The GitHub repository zs1314/Smart-grape-platform contains a labelled image folder "grape_data" with 11 categories: Auxerrois grape, Cabernet Franc grape, Cabernet Sauvignon grape, Chardonnay grape, Merlot grape, Muller Thurgau grape, Pinot Noir grape, Riesling grape, Sauvignon Blanc grape, Syrah grape, Tempranillo grape. Examples follow, each with its label.

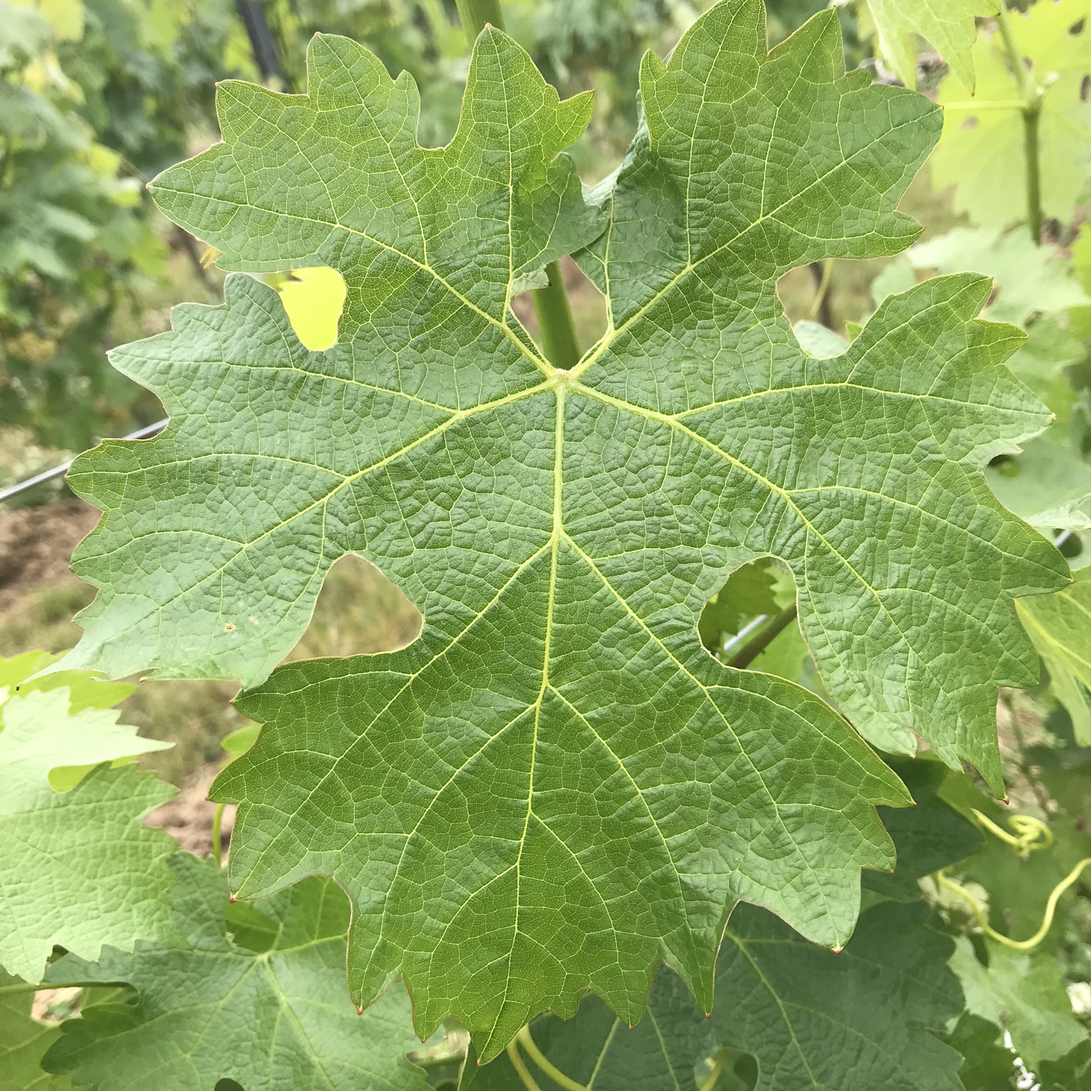
Label: Cabernet Sauvignon grape

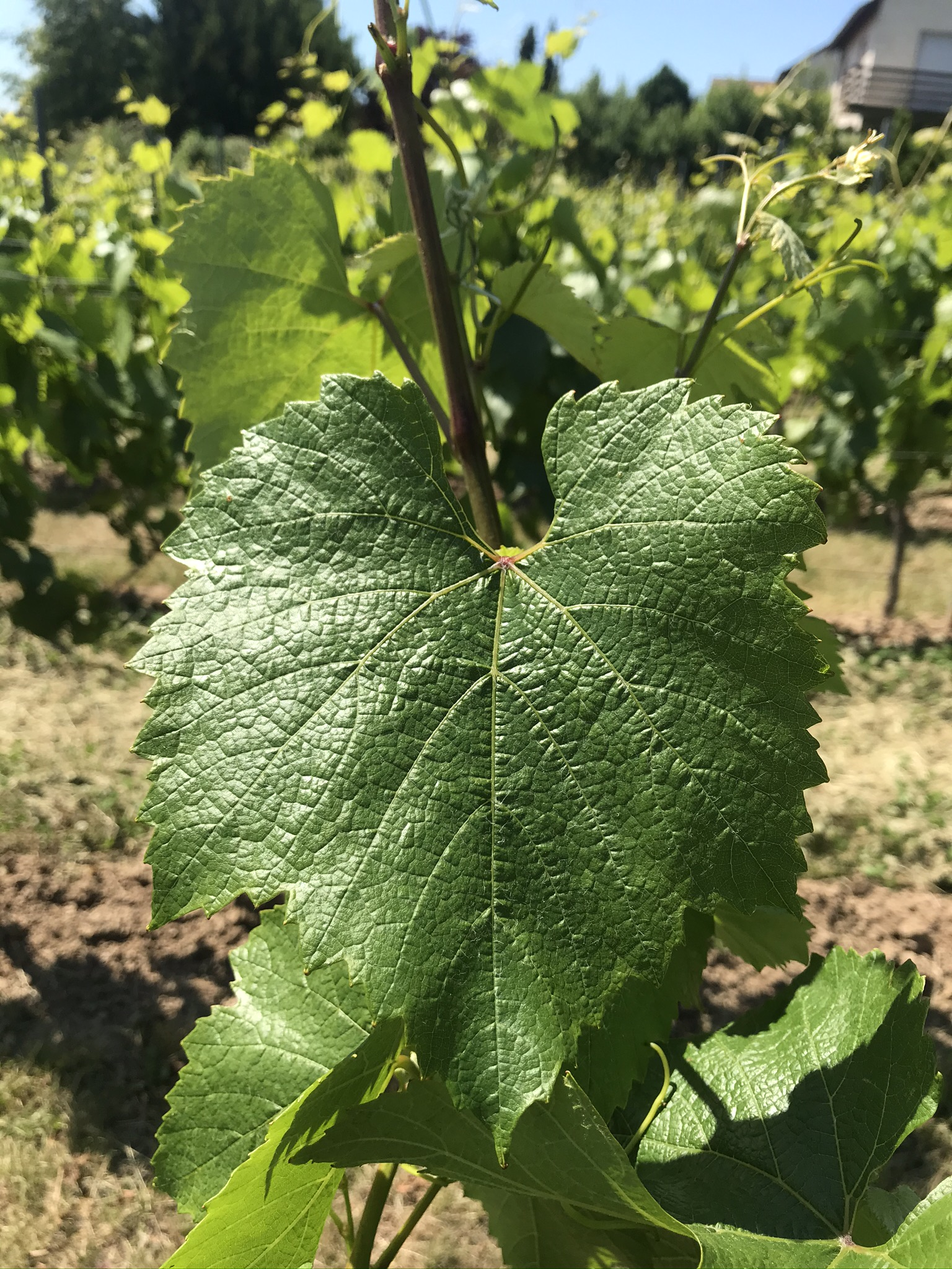
Label: Chardonnay grape

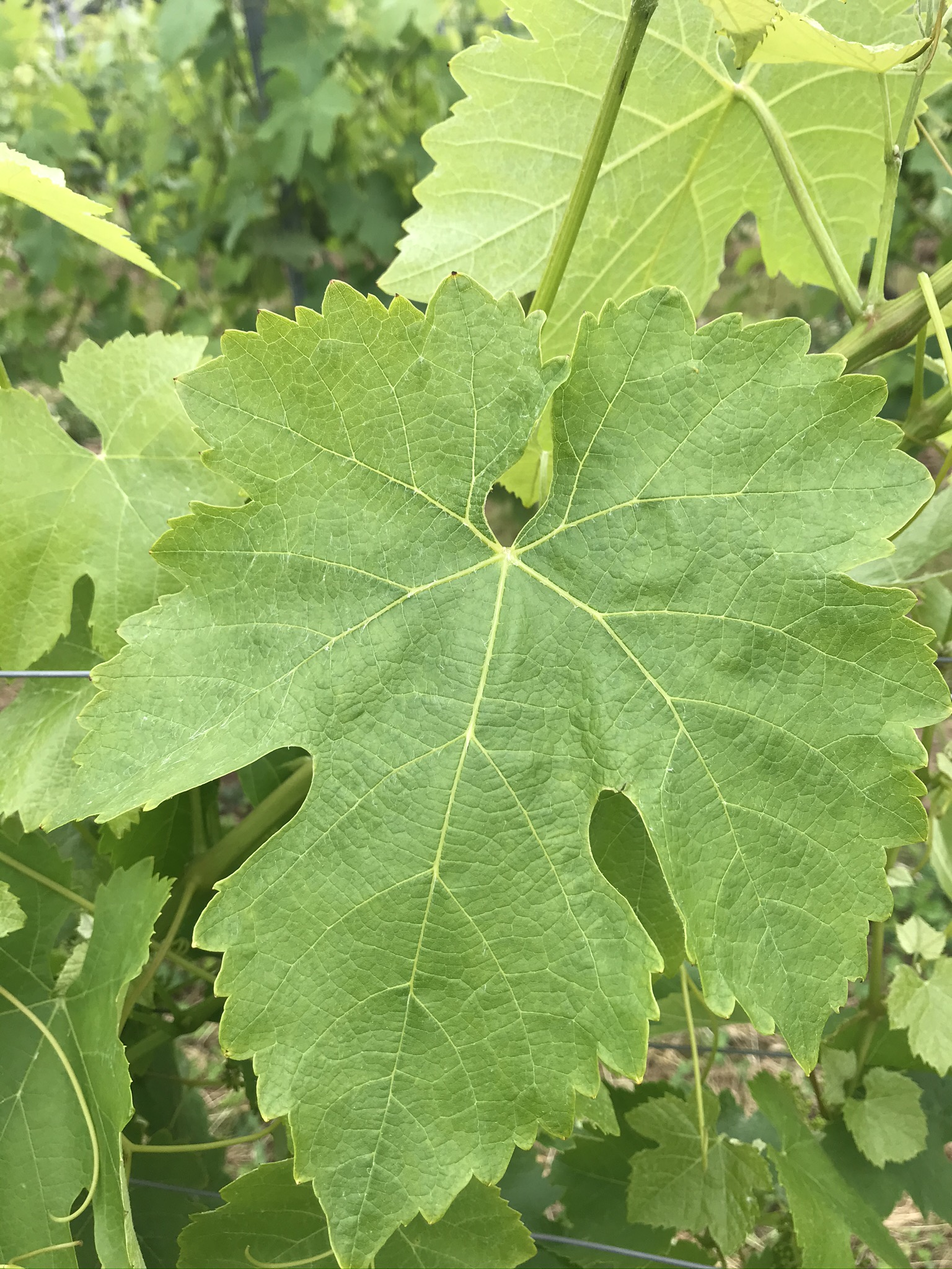
Label: Syrah grape

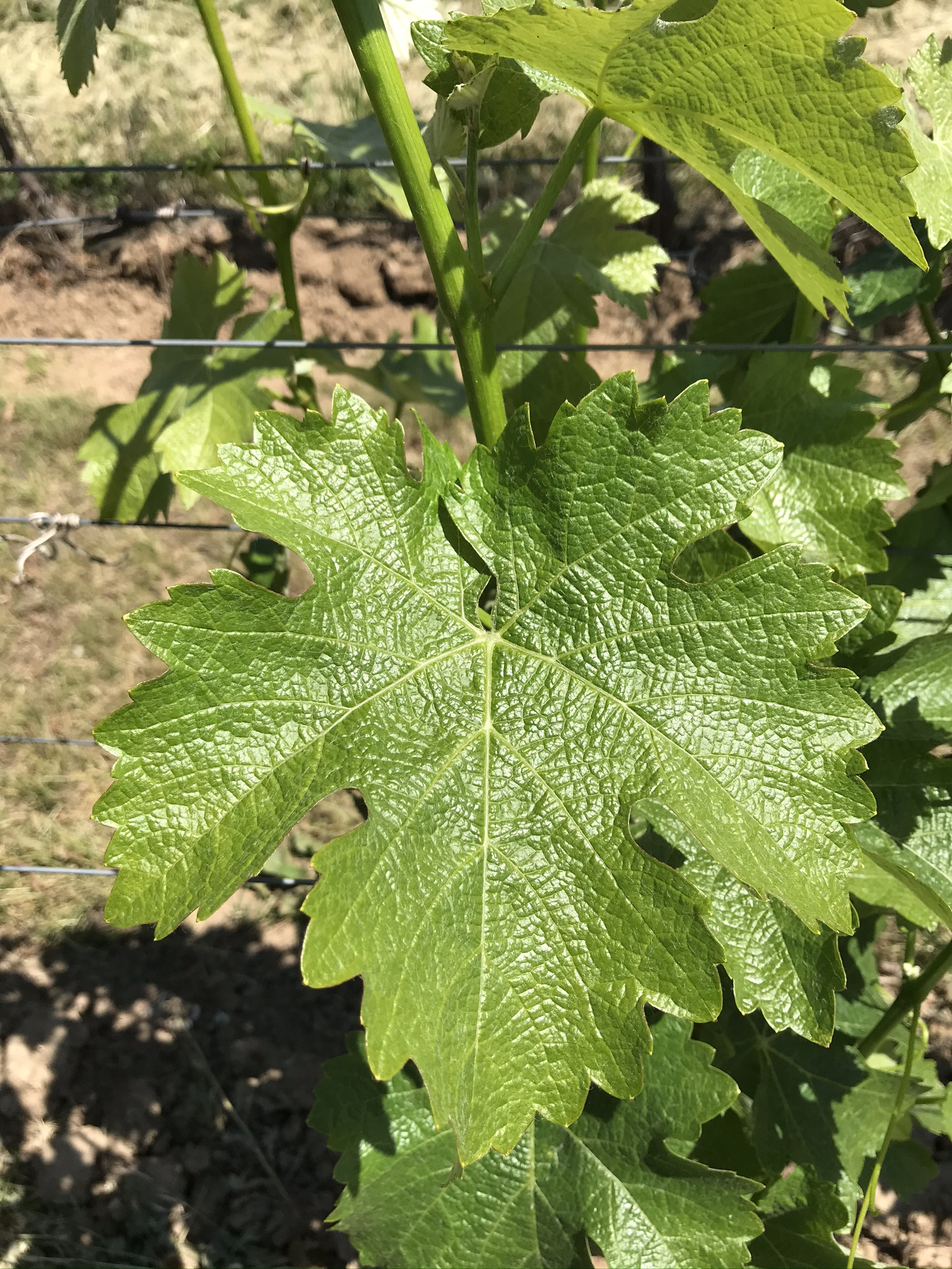
Label: Sauvignon Blanc grape

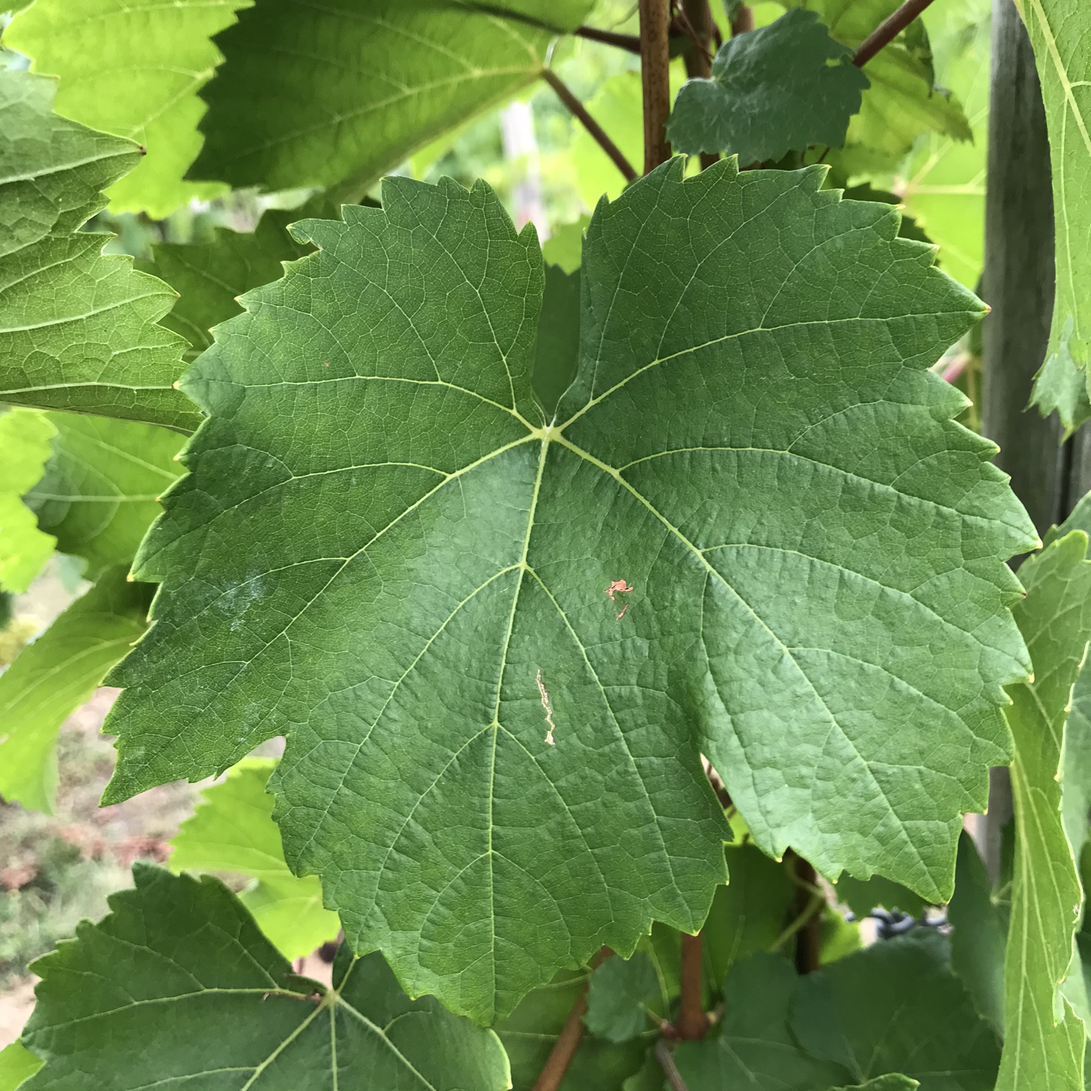
Label: Auxerrois grape

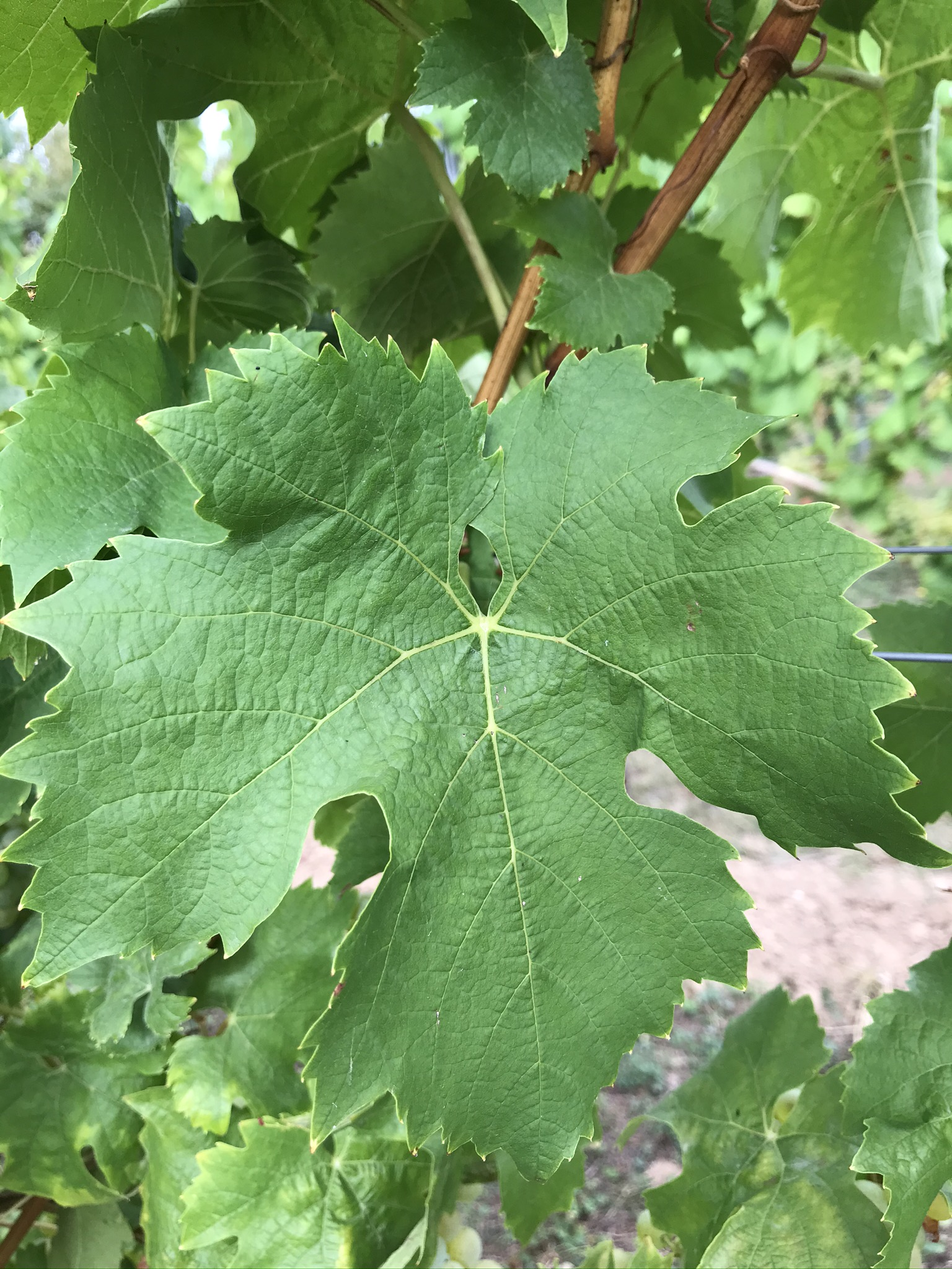
Label: Muller Thurgau grape
